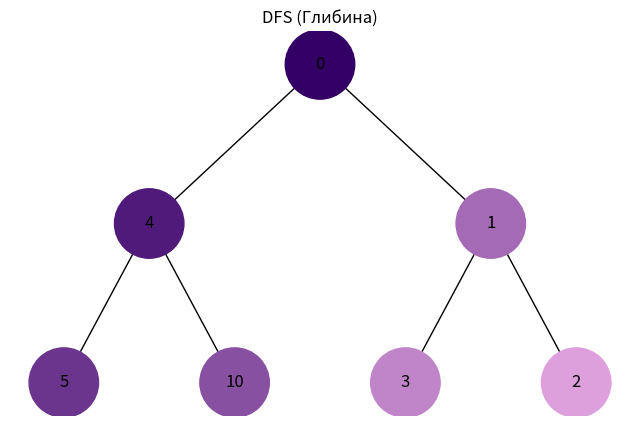
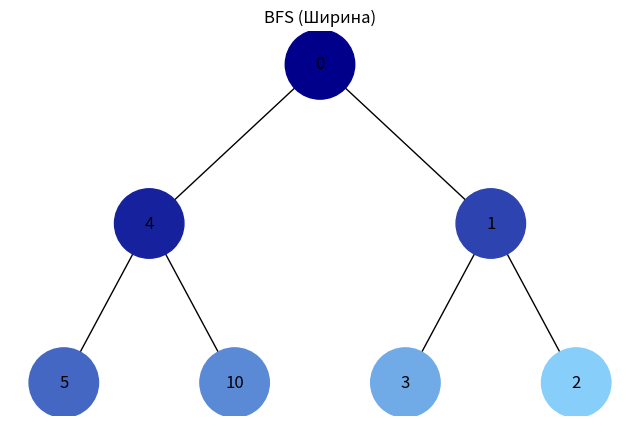

These charts were generated, in order, by the following Python code:
import uuid
import networkx as nx
import matplotlib.pyplot as plt
import collections

class Node:
    def __init__(self, key, color="skyblue"):
        self.left = None
        self.right = None
        self.val = key
        self.color = color
        self.id = str(uuid.uuid4())

def add_edges(graph, node, pos, x=0, y=0, layer=1):
    if node is not None:
        graph.add_node(node.id, color=node.color, label=node.val)
        if node.left:
            graph.add_edge(node.id, node.left.id)
            l = x - 1 / 2 ** layer
            pos[node.left.id] = (l, y - 1)
            l = add_edges(graph, node.left, pos, x=l, y=y - 1, layer=layer + 1)
        if node.right:
            graph.add_edge(node.id, node.right.id)
            r = x + 1 / 2 ** layer
            pos[node.right.id] = (r, y - 1)
            r = add_edges(graph, node.right, pos, x=r, y=y - 1, layer=layer + 1)
    return graph

def draw_tree(tree_root, title="Binary Tree"):
    tree = nx.DiGraph()
    pos = {tree_root.id: (0, 0)}
    tree = add_edges(tree, tree_root, pos)

    colors = [node[1]['color'] for node in tree.nodes(data=True)]
    labels = {node[0]: node[1]['label'] for node in tree.nodes(data=True)}

    plt.figure(figsize=(8, 5))
    plt.title(title)
    nx.draw(tree, pos=pos, labels=labels, arrows=False, node_size=2500, node_color=colors)
    plt.show()

def generate_color_gradient(n, start_hex, end_hex):
    def hex_to_rgb(hex_color):
        hex_color = hex_color.lstrip('#')
        return tuple(int(hex_color[i:i+2], 16) for i in (0, 2, 4))

    def rgb_to_hex(rgb):
        return '#%02x%02x%02x' % rgb

    start_rgb = hex_to_rgb(start_hex)
    end_rgb = hex_to_rgb(end_hex)
    
    color_list = []
    
    for i in range(n):
        r = int(start_rgb[0] + (end_rgb[0] - start_rgb[0]) * i / (n - 1))
        g = int(start_rgb[1] + (end_rgb[1] - start_rgb[1]) * i / (n - 1))
        b = int(start_rgb[2] + (end_rgb[2] - start_rgb[2]) * i / (n - 1))
        color_list.append(rgb_to_hex((r, g, b)))
        
    return color_list

def count_nodes(node):
    if node is None:
        return 0
    return 1 + count_nodes(node.left) + count_nodes(node.right)

def dfs_visualize(root):
    if root is None:
        return

    total_nodes = count_nodes(root)
    colors = generate_color_gradient(total_nodes, "#330066", "#DDA0DD")
    
    stack = [root]
    visited_order = []
    
    while stack:
        node = stack.pop()
        visited_order.append(node)
        
        if node.right:
            stack.append(node.right)
        if node.left:
            stack.append(node.left)

    for i, node in enumerate(visited_order):
        node.color = colors[i]
        
    draw_tree(root, "DFS (Глибина)")

def bfs_visualize(root):
    if root is None:
        return

    total_nodes = count_nodes(root)
    colors = generate_color_gradient(total_nodes, "#00008B", "#87CEFA")

    queue = collections.deque([root])
    visited_order = []
    
    while queue:
        node = queue.popleft()
        visited_order.append(node)
        
        if node.left:
            queue.append(node.left)
        if node.right:
            queue.append(node.right)

    for i, node in enumerate(visited_order):
        node.color = colors[i]

    draw_tree(root, "BFS (Ширина)")

root = Node(0)
root.left = Node(4)
root.left.left = Node(5)
root.left.right = Node(10)
root.right = Node(1)
root.right.left = Node(3)
root.right.right = Node(2)

dfs_visualize(root)
bfs_visualize(root)
